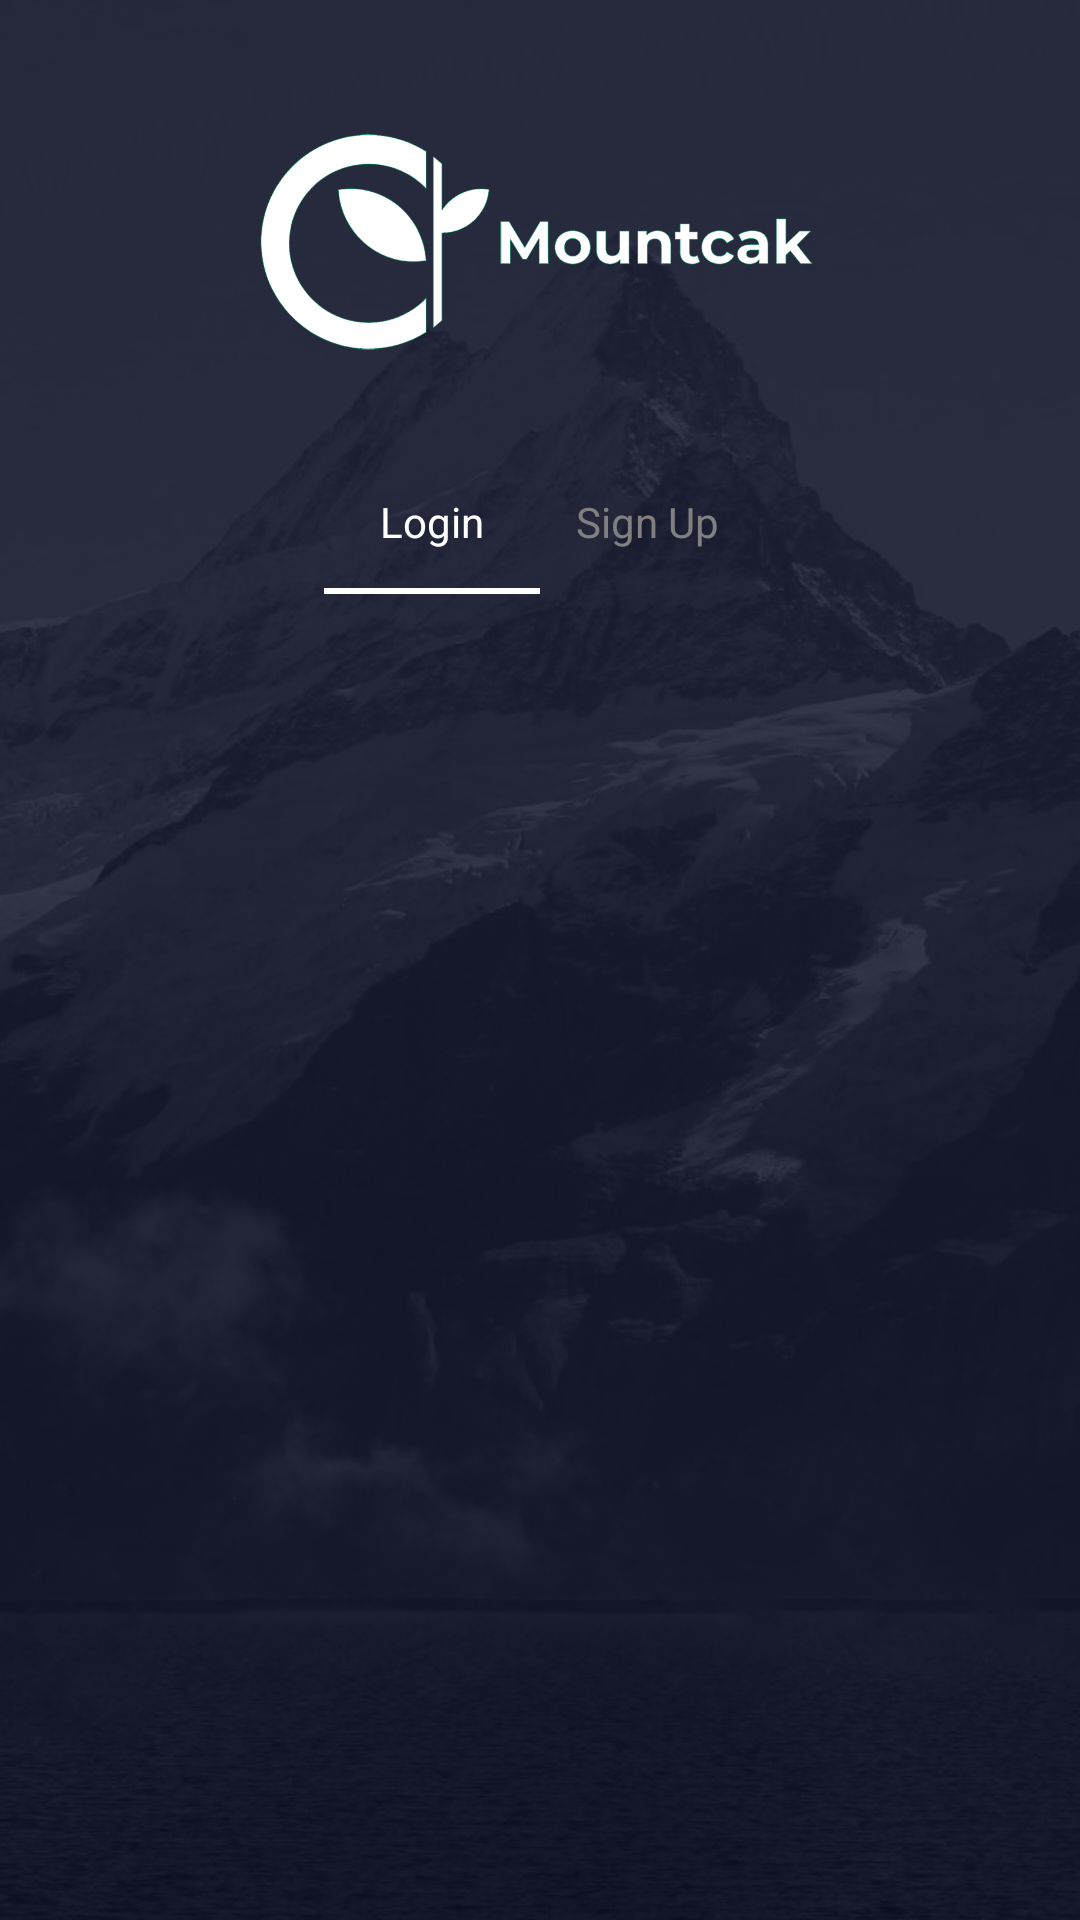

Produce the Android XML layout that renders to this screen, including the resource entries it uses.
<!-- AndroidManifest.xml: application theme AppTheme -->
<!-- res/layout/activity_login_manager.xml -->
<?xml version="1.0" encoding="utf-8"?>
<ScrollView
    xmlns:android="http://schemas.android.com/apk/res/android"
    android:layout_width="match_parent"
    android:layout_height="match_parent"
    xmlns:app="http://schemas.android.com/apk/res-auto"
    android:background="@drawable/bg"
    android:focusableInTouchMode="true" >

    <LinearLayout
        android:layout_width="match_parent"
        android:layout_height="wrap_content"
        android:gravity="center"
        android:padding="10dp"
        android:orientation="vertical">

        <ImageView
            android:layout_width="wrap_content"
            android:layout_height="80dp"
            android:src="@drawable/logo_white"
            android:contentDescription="@string/login"
            android:layout_marginTop="30dp"
            android:layout_marginBottom="30dp" />

        <com.google.android.material.tabs.TabLayout
            android:id="@+id/tabs"
            android:layout_width="wrap_content"
            android:layout_height="wrap_content"
            app:tabGravity="center"
            app:tabMode="scrollable"
            app:tabIndicatorColor="@android:color/white"
            app:tabTextAppearance="@style/Base.TextAppearance.AppCompat.Small"
            app:tabTextColor="@android:color/tab_indicator_text" >

            <com.google.android.material.tabs.TabItem
                android:layout_width="wrap_content"
                android:layout_height="wrap_content"
                android:text="@string/login"/>

            <com.google.android.material.tabs.TabItem
                android:layout_width="wrap_content"
                android:layout_height="wrap_content"
                android:text="@string/signup"/>

        </com.google.android.material.tabs.TabLayout>

        <LinearLayout
            android:id="@+id/loginContent"
            android:layout_width="match_parent"
            android:layout_height="wrap_content"
            android:orientation="vertical"/>

    </LinearLayout>

</ScrollView>
<!-- resources referenced by this layout -->
<resources>
  <!-- drawable bg: webp bitmap (drawable, 137824 bytes) -->
  <!-- drawable logo_white: png bitmap (drawable, 40849 bytes) -->
  <string name="login">Login</string>
  <string name="signup">Sign Up</string>
  <style name="AppTheme" parent="Theme.AppCompat.Light.DarkActionBar">
          <item name="colorPrimary">@color/colorPrimary</item>
          <item name="colorPrimaryDark">@color/colorPrimaryDark</item>
          <item name="colorAccent">@color/colorAccent</item>
          <item name="android:textColorHint">@color/colorMuted</item>
          <item name="windowActionBar">false</item>
          <item name="windowNoTitle">true</item>
          <item name="android:windowBackground">@android:color/white</item>
          <item name="android:textViewStyle">@style/MyTextView</item>
          <item name="buttonStyle">@style/MyButton</item>
          <item name="editTextStyle">@style/MyEditText</item>
          <item name="autoCompleteTextViewStyle">@style/MyEditText</item>
      </style>
  <color name="colorPrimary">#00a572</color>
  <color name="colorPrimaryDark">#01796f</color>
  <color name="colorAccent">#D81B60</color>
  <color name="colorMuted">#CCCCCC</color>
  <style name="MyTextView" parent="android:Widget.TextView">
          <item name="android:fontFamily">sans-serif-condensed</item>
      </style>
  <style name="MyButton" parent="android:Widget.Button">
          <item name="android:fontFamily">sans-serif-condensed</item>
      </style>
  <style name="MyEditText" parent="android:Widget.EditText">
          <item name="android:fontFamily">sans-serif-condensed</item>
      </style>
</resources>
